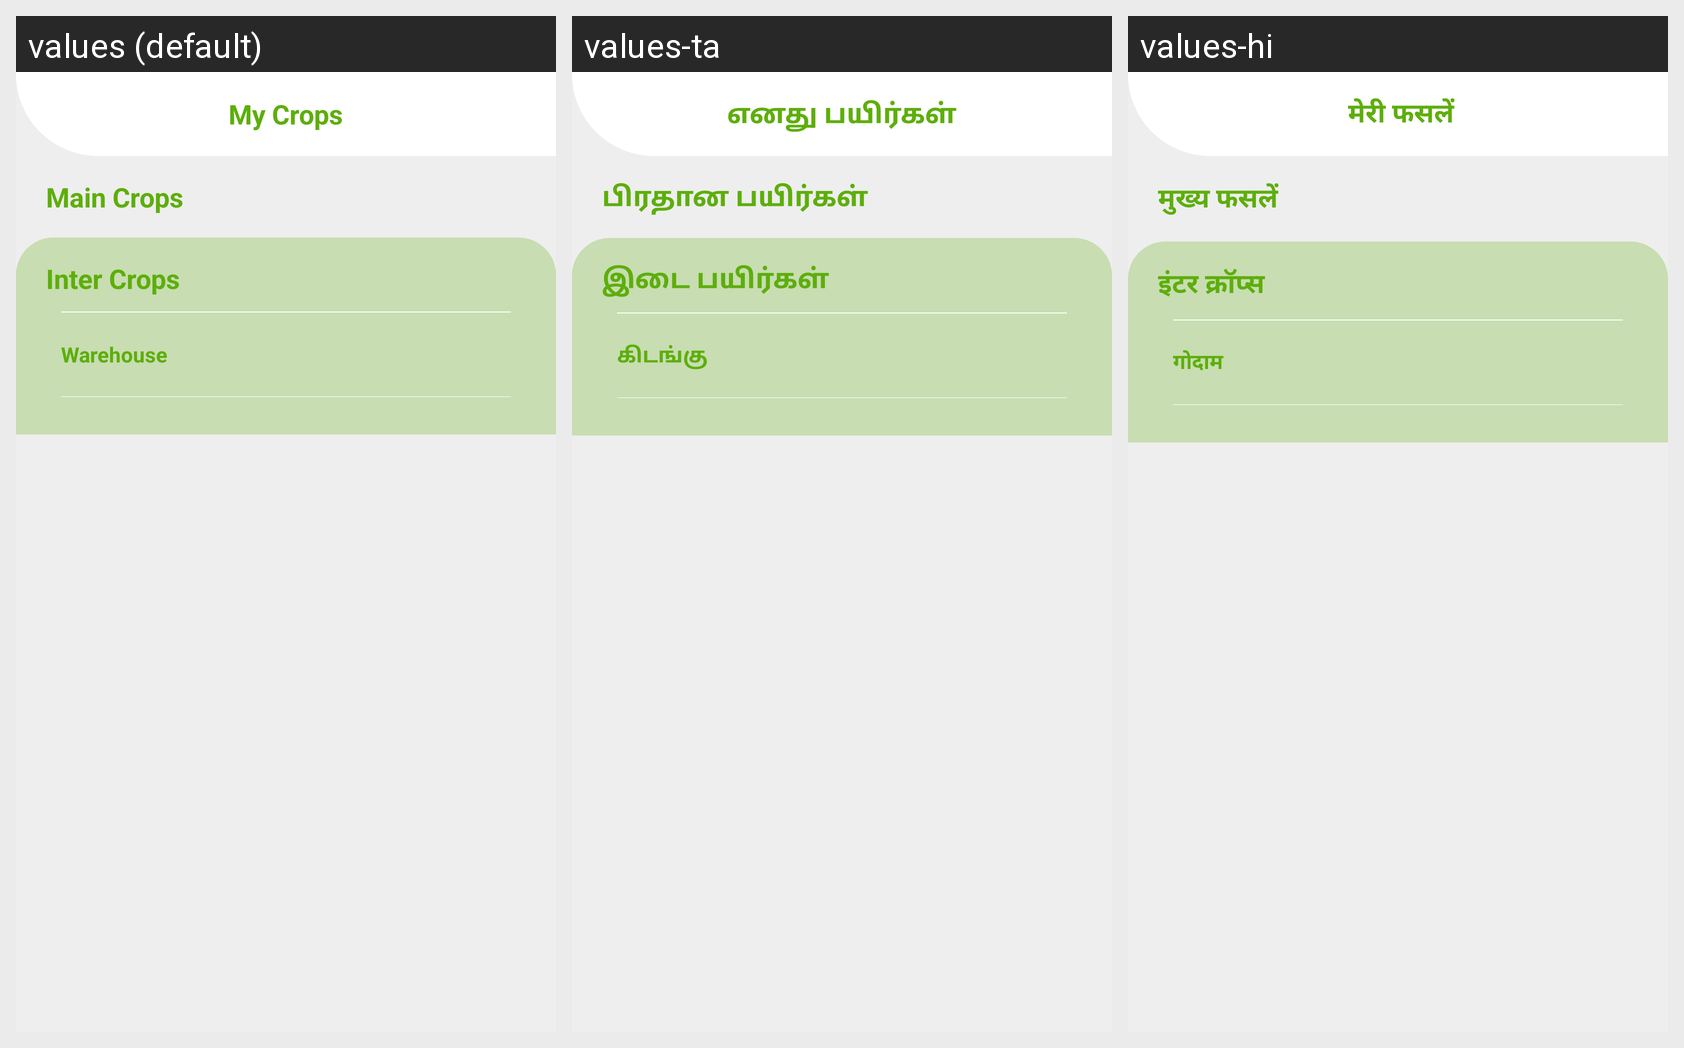

Translations of the strings shown on this Android screen, per locale in the grid:
Android screen res/layout/activity_farmx_mycro.xml rendered under 3 locales, left to right: values (default), values-ta, values-hi. Device: Nexus 5 (rendered at 1080×1920; each locale shown at half size, 540×960, under a caption strip naming it); theme Theme.AppCompat.
Strings drawn on this screen, with the default value and each locale's value (text and hints the layout hard-codes, and strings that could not be matched under every locale, appear in the picture but are not listed):

mycrops
  values: My Crops
  values-ta: எனது பயிர்கள்
  values-hi:  मेरी फसलें

main_crops
  values: Main Crops
  values-ta: பிரதான பயிர்கள் 
  values-hi: मुख्य फसलें 

inter_crops
  values: Inter Crops
  values-ta: இடை பயிர்கள் 
  values-hi: इंटर क्रॉप्स 

warehouse
  values: Warehouse
  values-ta: கிடங்கு
  values-hi: गोदाम
